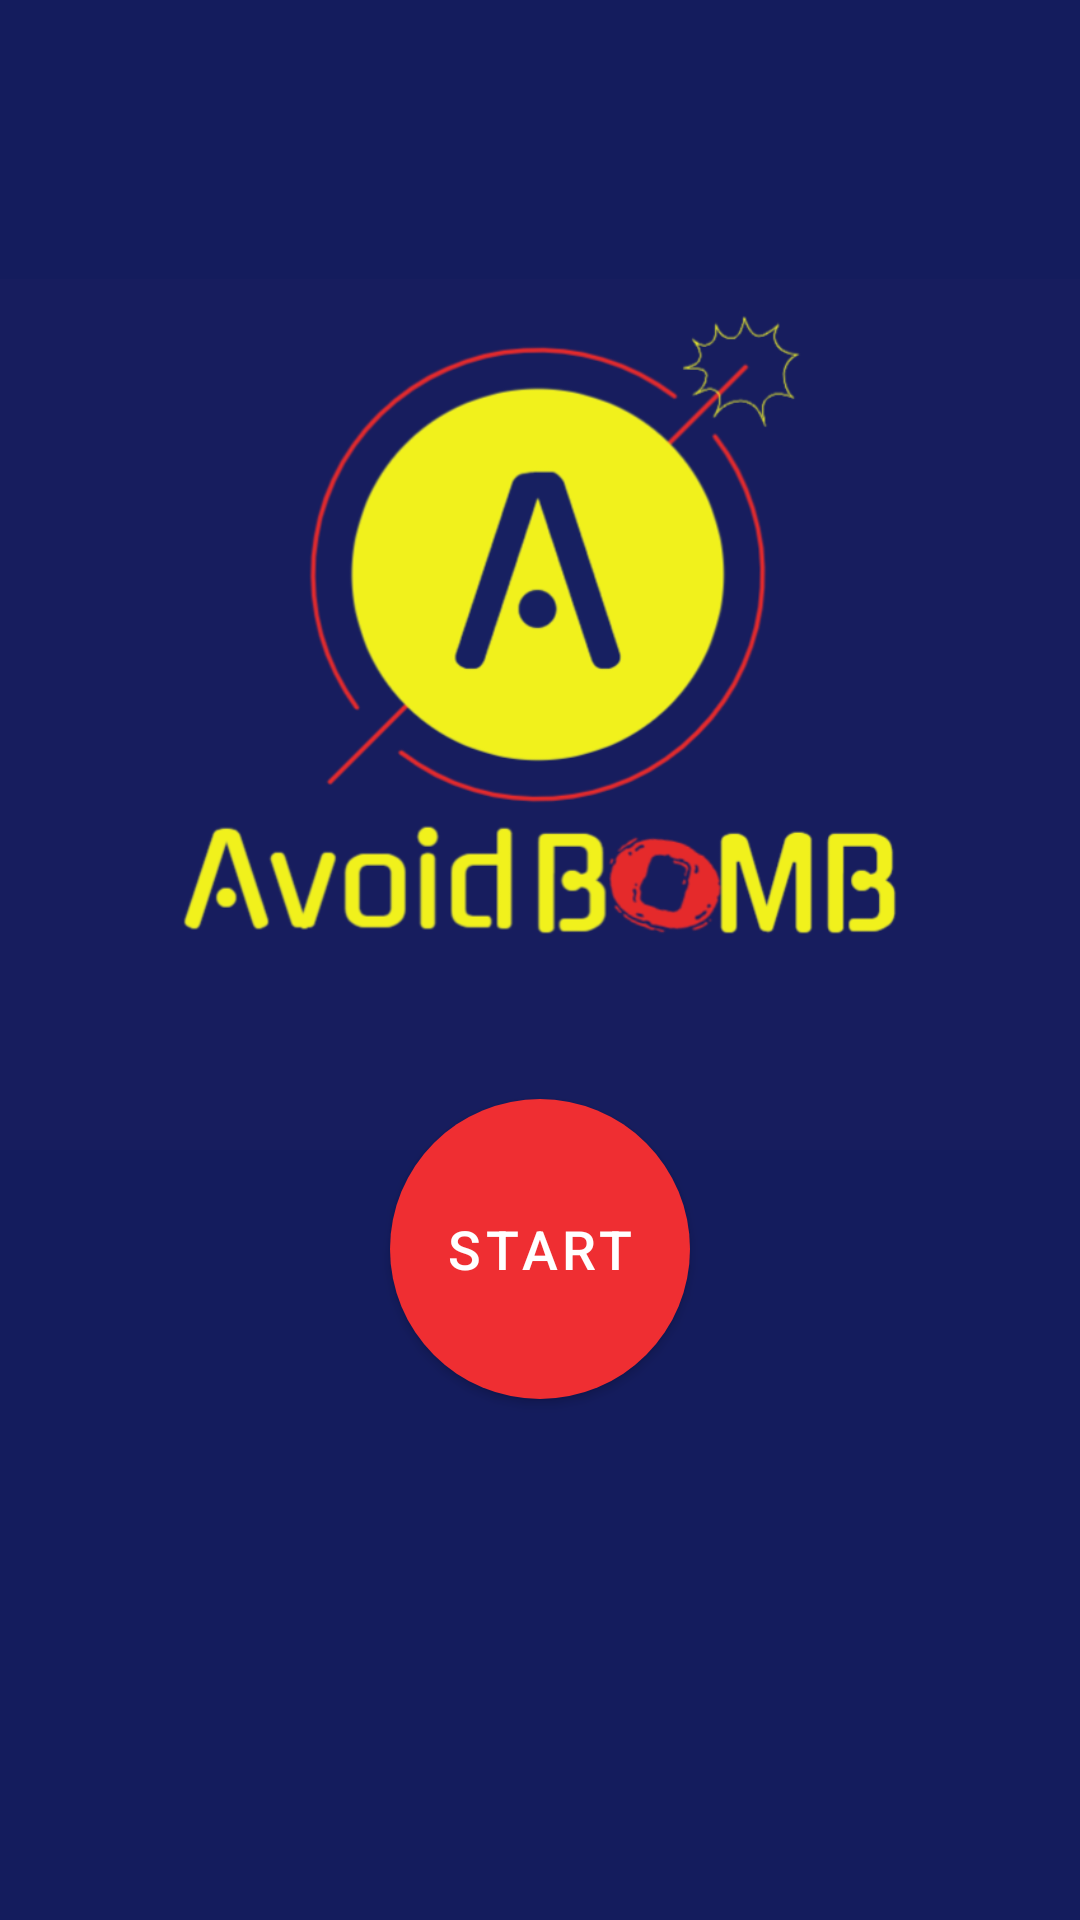

The Android layout XML behind this screen, and the referenced resources:
<!-- AndroidManifest.xml: application theme Theme.AvoidtheBomb -->
<!-- res/layout/fragment_first.xml -->
<?xml version="1.0" encoding="utf-8"?>
<androidx.constraintlayout.widget.ConstraintLayout xmlns:android="http://schemas.android.com/apk/res/android"
    xmlns:app="http://schemas.android.com/apk/res-auto"
    xmlns:tools="http://schemas.android.com/tools"
    android:layout_width="match_parent"
    android:layout_height="match_parent"
    android:background="@color/screenBG"
    tools:context=".FirstFragment">

    <TextView
        android:id="@+id/textview_first"
        android:layout_width="wrap_content"
        android:layout_height="wrap_content"
        app:layout_constraintBottom_toTopOf="@id/button_first"
        app:layout_constraintEnd_toEndOf="parent"
        app:layout_constraintStart_toStartOf="parent"
        app:layout_constraintTop_toTopOf="parent" />

    <ImageView
        android:id="@+id/logo"
        android:layout_width="wrap_content"
        android:layout_height="wrap_content"
        android:src="@drawable/game_logo"
        app:layout_constraintBottom_toTopOf="@+id/button_first"
        app:layout_constraintEnd_toEndOf="parent"
        app:layout_constraintHorizontal_bias="0.0"
        app:layout_constraintStart_toStartOf="parent"
        app:layout_constraintTop_toTopOf="parent"
        app:layout_constraintVertical_bias="0.3" />

    <Button
        android:id="@+id/button_first"
        style="@style/Widget.MaterialComponents.Button"
        android:layout_width="100dp"
        android:layout_height="100dp"
        android:background="@drawable/round_button"
        app:backgroundTint="@null"
        android:text="@string/start_button_text"
        android:textSize="18dp"
        app:layout_constraintBottom_toBottomOf="parent"
        app:layout_constraintEnd_toEndOf="parent"
        app:layout_constraintHorizontal_bias="0.5"
        app:layout_constraintStart_toStartOf="parent"
        app:layout_constraintTop_toBottomOf="@id/textview_first" />
</androidx.constraintlayout.widget.ConstraintLayout>
<!-- resources referenced by this layout -->
<resources>
  <color name="screenBG">#141C5D</color>
  <!-- drawable game_logo: png bitmap (drawable, 76453 bytes) -->
  <!-- drawable round_button (drawable) -->
  <?xml version="1.0" encoding="utf-8"?>
  
  <selector xmlns:android="http://schemas.android.com/apk/res/android">
      <item android:state_pressed="false">
          <shape android:shape="oval">
              <solid android:color="#EF2E32"/>
          </shape>
      </item>
      <item android:state_pressed="true">
          <shape android:shape="oval">
              <solid android:color="#FB7779"/>
          </shape>
      </item>
  </selector>
  <string name="start_button_text">Start</string>
  <style name="Theme.AvoidtheBomb" parent="Theme.MaterialComponents.DayNight.DarkActionBar">
          
          <item name="colorPrimary">@color/purple_500</item>
          <item name="colorPrimaryVariant">@color/purple_700</item>
          <item name="colorOnPrimary">@color/white</item>
          
          <item name="colorSecondary">@color/teal_200</item>
          <item name="colorSecondaryVariant">@color/teal_700</item>
          <item name="colorOnSecondary">@color/black</item>
          
          <item name="android:statusBarColor" tools:targetApi="l">?attr/colorPrimaryVariant</item>
          
          <item name="materialButtonStyle">@style/Widget.App.Button</item>
      </style>
  <color name="purple_500">#FF6200EE</color>
  <color name="purple_700">#FF3700B3</color>
  <color name="white">#FFFFFFFF</color>
  <color name="teal_200">#FF03DAC5</color>
  <color name="teal_700">#FF018786</color>
  <color name="black">#FF000000</color>
  <style name="Widget.App.Button" parent="Widget.MaterialComponents.Button">
          <item name="backgroundTint">@color/purple_500</item>
      </style>
</resources>
